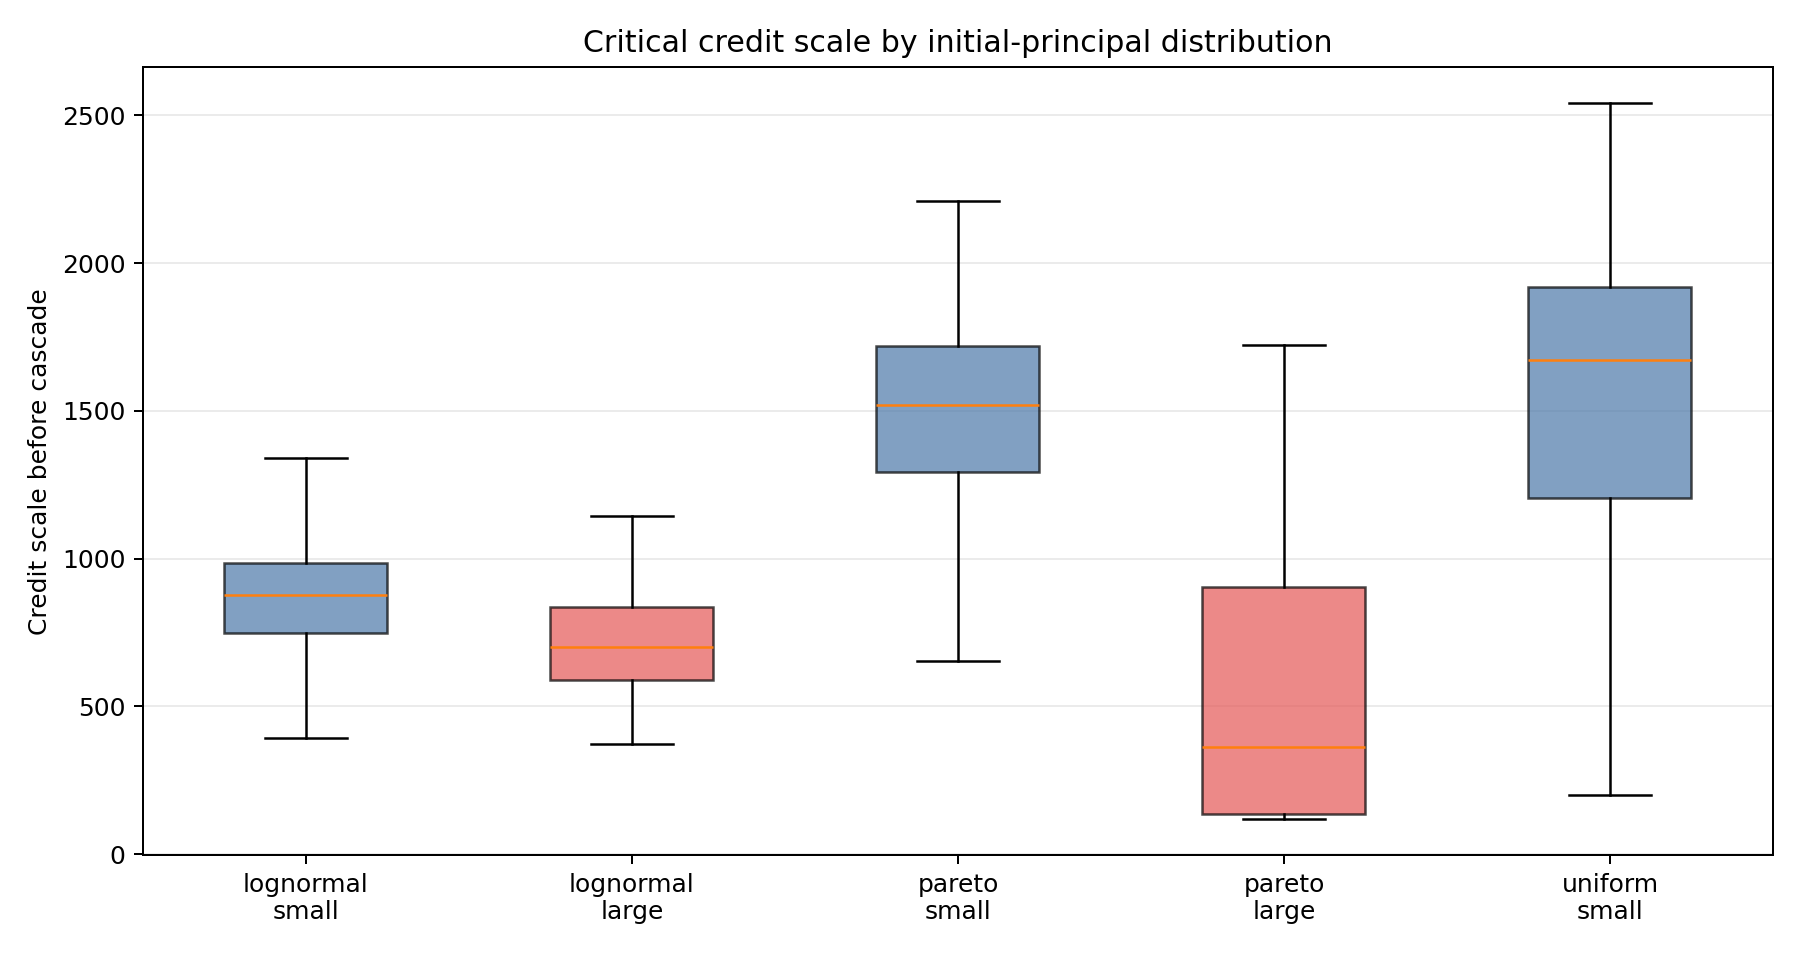

Data behind this chart, as committed beside it:
money_distribution, critical_event, events, mean_credit_scale_before_cascade, median_credit_scale_before_cascade, p10_credit_scale_before_cascade, p90_credit_scale_before_cascade, mean_time_steps_completed, median_period, mean_collapse_size
lognormal, False, 11534, 852.3, 877.0, 585.3, 1069, 2865, 99.0, 9.224
lognormal, True, 364, 712.8, 702.0, 504.2, 933.7, 5057, 171.0, 21.69
pareto, False, 9126, 1486, 1519, 1060, 1862, 3504, 123.0, 6.443
pareto, True, 63, 554.7, 363.0, 126.0, 1095, 4910, 181.0, 21.25
uniform, False, 11739, 1541, 1671, 733.0, 2118, 2996, 103.0, 5.622
